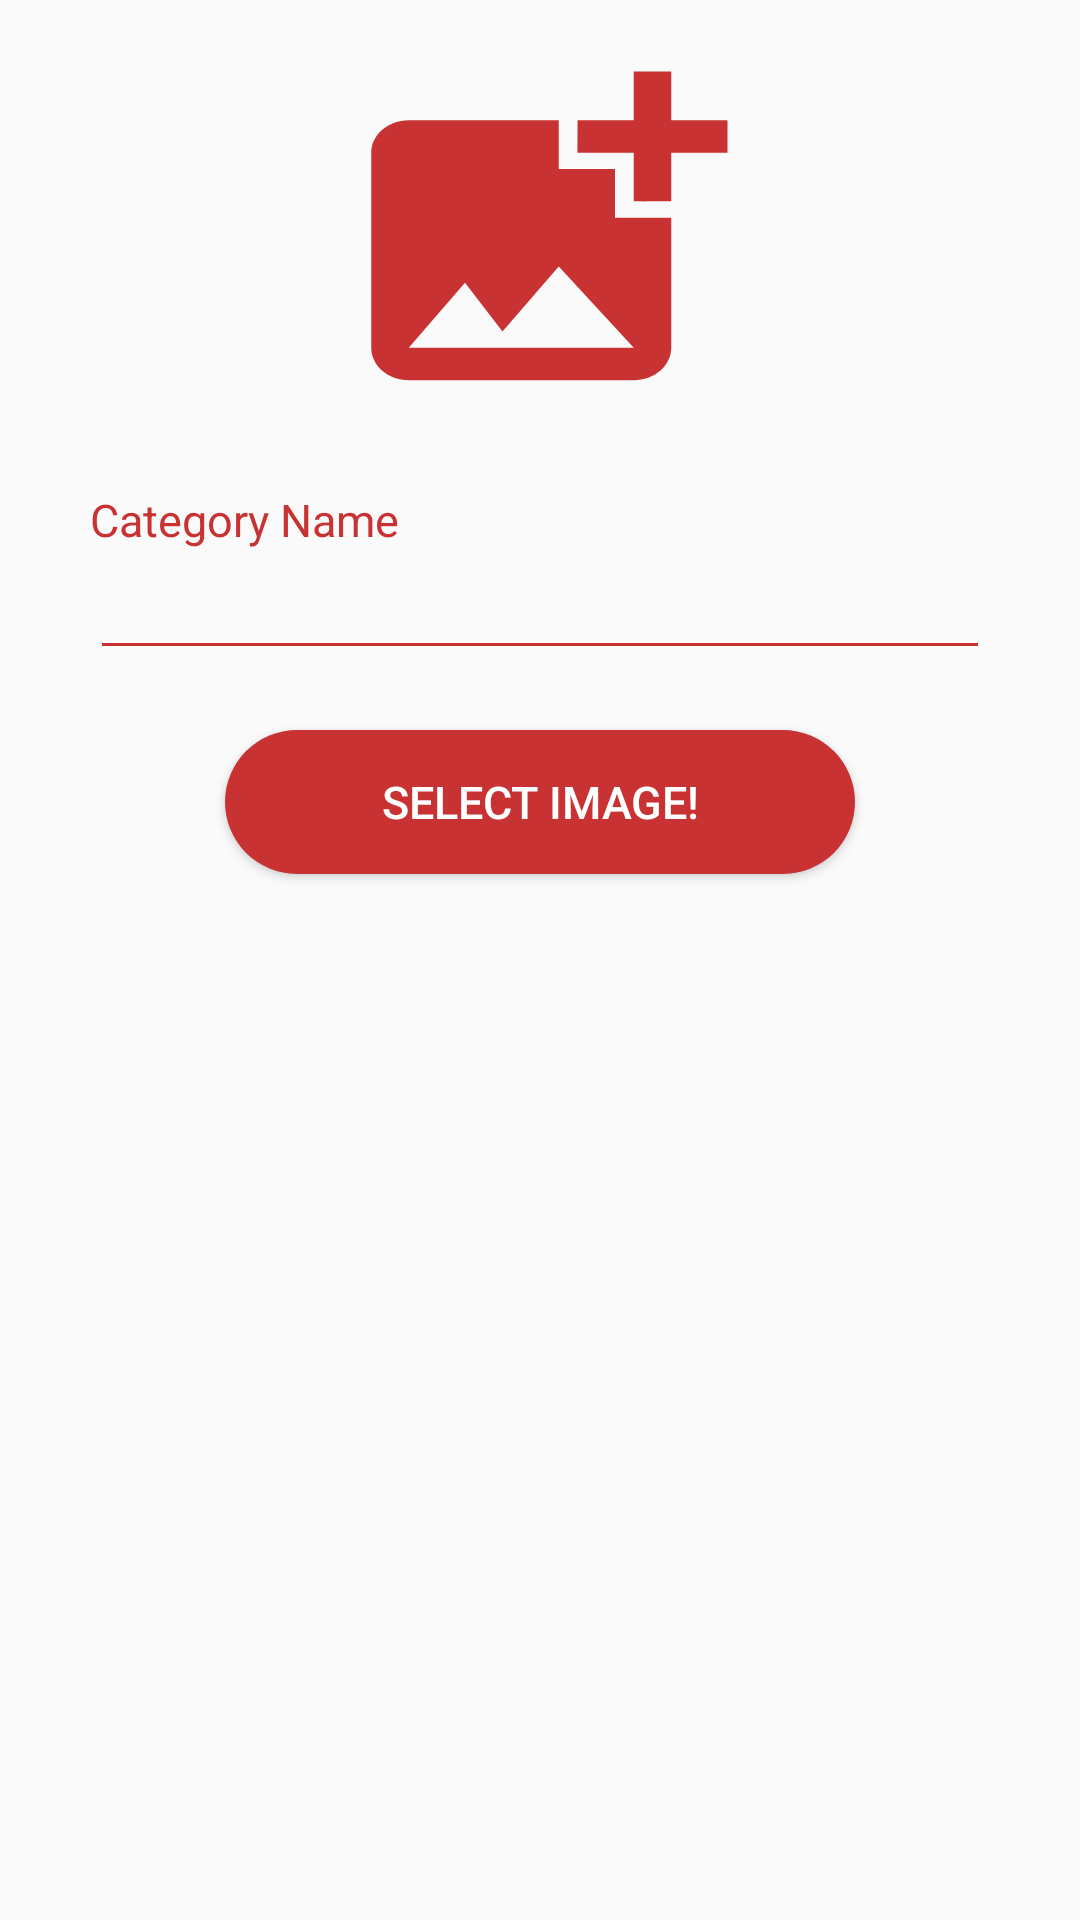

Android layout source for this screen:
<!-- AndroidManifest.xml: application theme Theme.Joy -->
<!-- res/layout/add_new_category.xml -->
<?xml version="1.0" encoding="utf-8"?>
<LinearLayout
    xmlns:android="http://schemas.android.com/apk/res/android"
    xmlns:app="http://schemas.android.com/apk/res-auto"
    android:layout_width="match_parent"
    android:layout_height="wrap_content"
    android:layout_margin="10dp"
    android:orientation="vertical">

    <ImageView
        android:layout_width="150dp"
        android:layout_height="130dp"
        android:id="@+id/categoryIv"
        android:layout_margin="13dp"
        android:scaleType="fitXY"
        app:srcCompat="@drawable/ic_baseline_add_photo_alternate_24"
        android:layout_gravity="center"/>

    <TextView
        android:layout_width="wrap_content"
        android:layout_height="wrap_content"
        android:text="Category Name"
        android:layout_marginTop="7dp"
        android:layout_marginLeft="30dp"
        android:textColor="@color/primary"
        android:textSize="15sp"/>

    <EditText
        android:id="@+id/categoryNameEt"
        android:layout_width="match_parent"
        android:layout_height="40dp"
        android:textSize="18sp"
        android:backgroundTint="@color/pink"
        android:layout_marginLeft="30dp"
        android:layout_marginRight="30dp"/>

    <Button
        android:id="@+id/selectImageBtn"
        android:layout_width="210dp"
        android:layout_height="wrap_content"
        android:text="SELECT IMAGE!"
        android:background="@drawable/shape_round_01"
        android:textSize="15sp"
        android:textColor="@color/white"
        android:layout_gravity="center"
        android:layout_marginTop="20dp"/>

</LinearLayout>
<!-- resources referenced by this layout -->
<resources>
  <color name="pink">#C83232</color>
  <color name="primary">#C83232</color>
  <color name="white">#FFFFFFFF</color>
  <!-- drawable ic_baseline_add_photo_alternate_24 (drawable) -->
  <vector android:height="24dp" android:tint="@color/pink"
      android:viewportHeight="24" android:viewportWidth="24"
      android:width="24dp" xmlns:android="http://schemas.android.com/apk/res/android">
      <path android:fillColor="@android:color/white" android:pathData="M19,7v2.99s-1.99,0.01 -2,0L17,7h-3s0.01,-1.99 0,-2h3L17,2h2v3h3v2h-3zM16,11L16,8h-3L13,5L5,5c-1.1,0 -2,0.9 -2,2v12c0,1.1 0.9,2 2,2h12c1.1,0 2,-0.9 2,-2v-8h-3zM5,19l3,-4 2,3 3,-4 4,5L5,19z"/>
  </vector>
  <!-- drawable shape_round_01 (drawable) -->
  <?xml version="1.0" encoding="utf-8"?>
  <shape xmlns:android="http://schemas.android.com/apk/res/android">
  
      <solid android:color="@color/primary"/>
      <corners android:radius="40dp"/>
  
  </shape>
  <style name="Theme.Joy" parent="Theme.AppCompat.DayNight.NoActionBar">
          
          <item name="colorPrimary">@color/pink</item>
          <item name="colorPrimaryVariant">@color/pink</item>
          <item name="colorOnPrimary">@color/white</item>
          
          <item name="colorSecondary">@color/teal_200</item>
          <item name="colorSecondaryVariant">@color/teal_700</item>
          <item name="colorOnSecondary">@color/black</item>
          
          <item name="android:statusBarColor" tools:targetApi="l">?attr/colorPrimaryVariant</item>
          
      </style>
  <color name="teal_200">#FF03DAC5</color>
  <color name="teal_700">#FF018786</color>
  <color name="black">#FF000000</color>
</resources>
